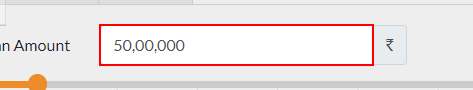
Task: Calculates EMI for home loans.
Workflow: Main

Step 1: type [in_LoanAmount] into the text box in window 'EMI Calculator for Home Loan, Car Loan & Personal Loan in India' (chrome.exe)

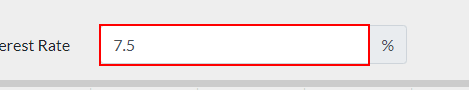
Step 2: type [in_InterestRate] into the text box 'loaninterest' in window 'EMI Calculator for Home Loan, Car Loan & Personal Loan in India' (chrome.exe)

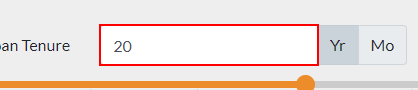
Step 3: type [in_LoanTenure] into the text box 'loanterm' in window 'EMI Calculator for Home Loan, Car Loan & Personal Loan in India' (chrome.exe)

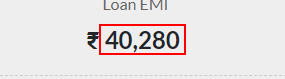
Step 4: get-text from the element in window 'EMI Calculator for Home Loan, Car Loan & Personal Loan in India' (chrome.exe)

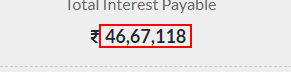
Step 5: get-text from the element

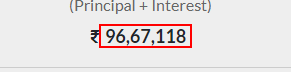
Step 6: get-text from the element
